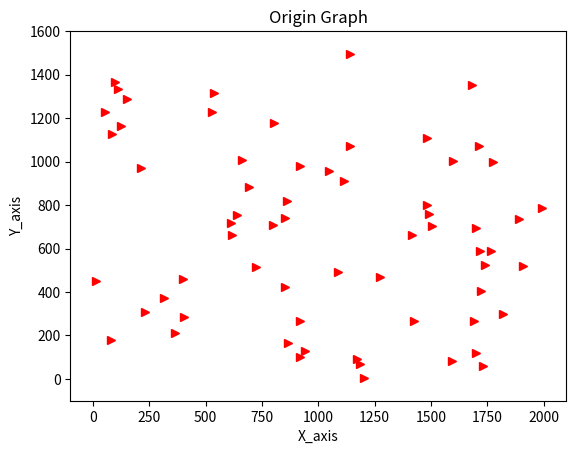

Write the Python code that produced this figure.
import numpy as np
import matplotlib.pyplot as plt

city_num = 64
pos_list = np.zeros((city_num, 2))

for i in range(city_num):
    pos_list[i][0] = np.random.randint(0, 2000)
    pos_list[i][1] = np.random.randint(0, 1500)

for i in range(int(city_num / 4)):
    print("[", pos_list[4 * i][0], ",", pos_list[4 * i][1], "],[", pos_list[4 * i + 1][0], ",", pos_list[4 * i + 1][1],
          "],[", pos_list[4 * i + 2][0], ",", pos_list[4 * i + 2][1], "],[", pos_list[4 * i + 3][0], ",",
          pos_list[4 * i + 3][1], "],")

plt.plot(pos_list[:, 0], pos_list[:, 1], 'r.', marker='>')
plt.xlim([-100, 2100])
plt.ylim([-100, 1600])
ax = plt.gca()
ax.set_title("Origin Graph")
ax.set_xlabel('X_axis')
ax.set_ylabel('Y_axis')

plt.savefig('Origin Graph.png', dpi=500, bbox_inches='tight')
plt.close()
plt.show()
